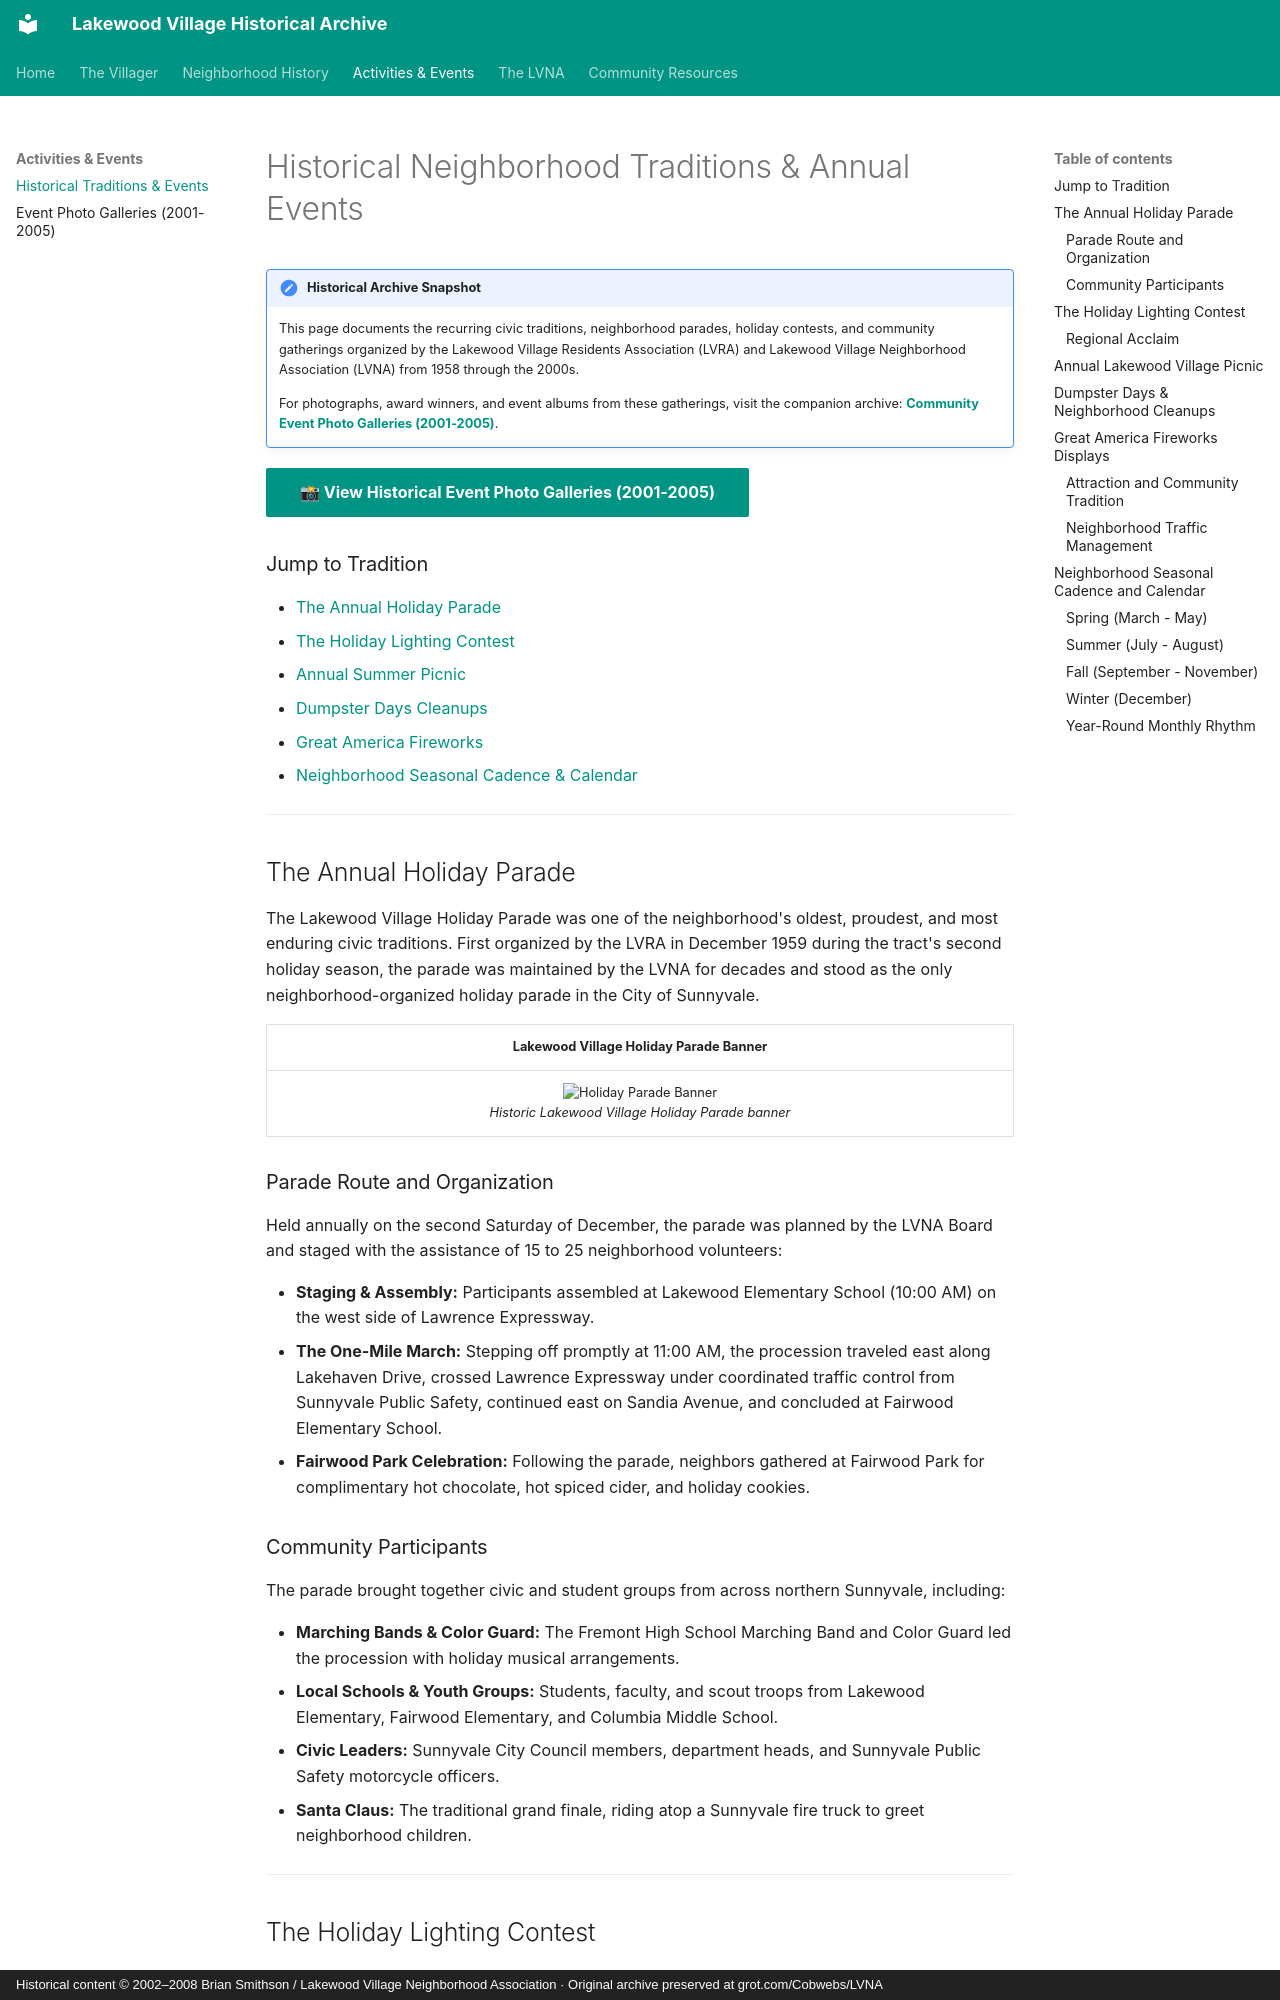

repository: patpat9/lvna_archive · page: Activities/activities/index.html · generator: mkdocs · copyright: Historical content © 2002–2008 Brian Smithson / Lakewood Village Neighborhood Association · Original archive preserved at grot.com/Cobwebs/LVNA

# Historical Neighborhood Traditions & Annual Events

!!! note "Historical Archive Snapshot"
    This page documents the recurring civic traditions, neighborhood parades, holiday contests, and community gatherings organized by the Lakewood Village Residents Association (LVRA) and Lakewood Village Neighborhood Association (LVNA) from 1958 through the 2000s.
    
    For photographs, award winners, and event albums from these gatherings, visit the companion archive: **[Community Event Photo Galleries (2001-2005)](Events/events.md)**.

[📸 **View Historical Event Photo Galleries (2001-2005)**](Events/events.md){ .md-button .md-button--primary }

### Jump to Tradition

- [The Annual Holiday Parade](#the-annual-holiday-parade)
- [The Holiday Lighting Contest](#the-holiday-lighting-contest)
- [Annual Summer Picnic](#annual-lakewood-village-picnic)
- [Dumpster Days Cleanups](#dumpster-days-neighborhood-cleanups)
- [Great America Fireworks](#great-america-fireworks-displays)
- [Neighborhood Seasonal Cadence & Calendar](#neighborhood-seasonal-cadence-and-calendar)

---

## The Annual Holiday Parade

The Lakewood Village Holiday Parade was one of the neighborhood's oldest, proudest, and most enduring civic traditions. First organized by the LVRA in December 1959 during the tract's second holiday season, the parade was maintained by the LVNA for decades and stood as the only neighborhood-organized holiday parade in the City of Sunnyvale.

| Lakewood Village Holiday Parade Banner |
| :---: |
| ![Holiday Parade Banner](Parade/holiday_parade.gif)<br>*Historic Lakewood Village Holiday Parade banner* |

### Parade Route and Organization

Held annually on the second Saturday of December, the parade was planned by the LVNA Board and staged with the assistance of 15 to 25 neighborhood volunteers:

- **Staging & Assembly:** Participants assembled at Lakewood Elementary School (10:00 AM) on the west side of Lawrence Expressway.
- **The One-Mile March:** Stepping off promptly at 11:00 AM, the procession traveled east along Lakehaven Drive, crossed Lawrence Expressway under coordinated traffic control from Sunnyvale Public Safety, continued east on Sandia Avenue, and concluded at Fairwood Elementary School.
- **Fairwood Park Celebration:** Following the parade, neighbors gathered at Fairwood Park for complimentary hot chocolate, hot spiced cider, and holiday cookies.

### Community Participants

The parade brought together civic and student groups from across northern Sunnyvale, including:

- **Marching Bands & Color Guard:** The Fremont High School Marching Band and Color Guard led the procession with holiday musical arrangements.
- **Local Schools & Youth Groups:** Students, faculty, and scout troops from Lakewood Elementary, Fairwood Elementary, and Columbia Middle School.
- **Civic Leaders:** Sunnyvale City Council members, department heads, and Sunnyvale Public Safety motorcycle officers.
- **Santa Claus:** The traditional grand finale, riding atop a Sunnyvale fire truck to greet neighborhood children.

---
